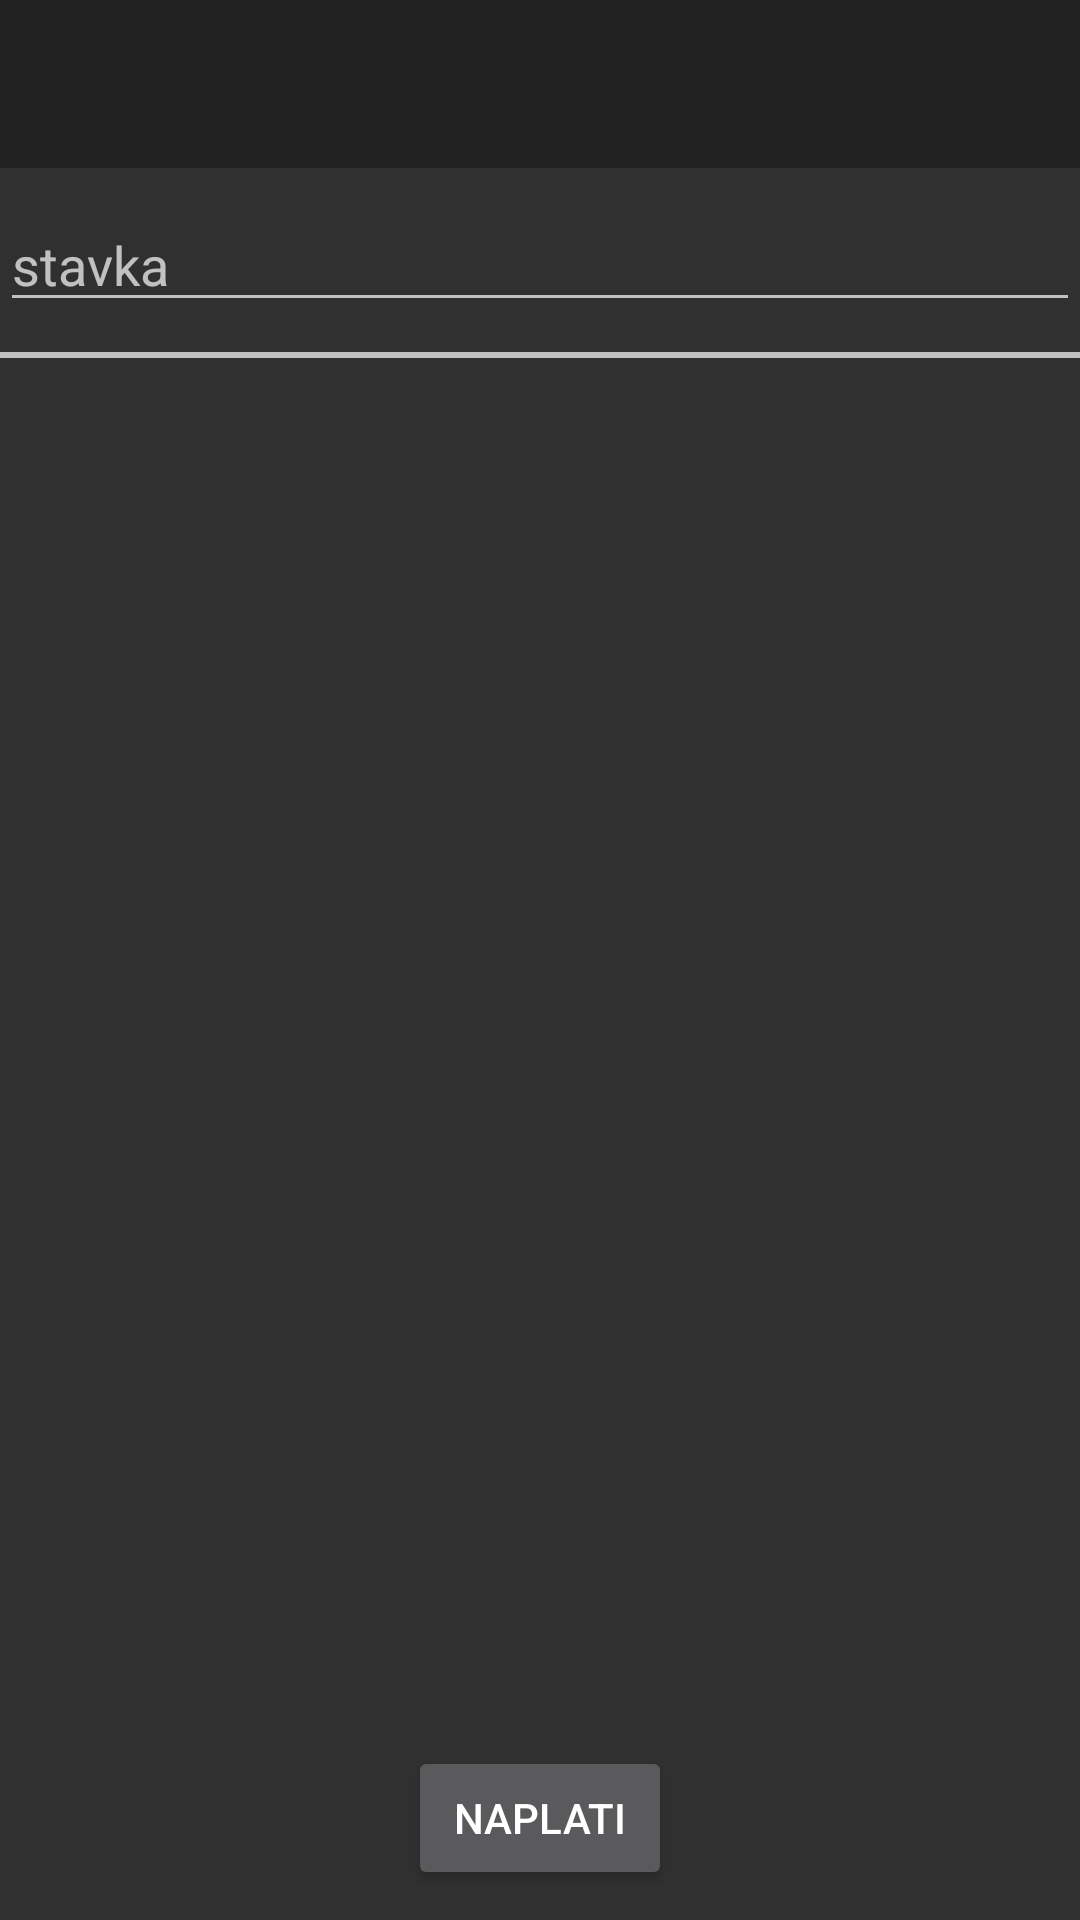

This screen was rendered from an Android layout file. Write that file and the resources it references.
<!-- AndroidManifest.xml: application theme AppTheme -->
<!-- res/layout/activity_konobar_narudzbina.xml -->
<?xml version="1.0" encoding="utf-8"?>
<LinearLayout xmlns:android="http://schemas.android.com/apk/res/android"
    xmlns:tools="http://schemas.android.com/tools"
    android:layout_width="match_parent"
    android:layout_height="match_parent"
    android:orientation="vertical"
    tools:context=".ui.activity.KonobarNarudzbinaActivity">

    <include layout="@layout/toolbar" />

    <AutoCompleteTextView
        android:id="@+id/actv_stavka"
        android:layout_width="match_parent"
        android:layout_height="wrap_content"
        android:layout_marginTop="10dp"
        android:hint="stavka" />

    <View
        android:layout_width="fill_parent"
        android:layout_height="2dp"
        android:layout_marginTop="10dp"
        android:background="#c0c0c0" />

    <RelativeLayout
        android:layout_marginBottom="10dp"
        android:layout_width="match_parent"
        android:layout_height="wrap_content">

        <ListView
            android:id="@+id/lv_narudzbina_stavka"
            android:layout_width="match_parent"
            android:layout_height="wrap_content"
            android:layout_marginTop="10dp"
            android:divider="@android:color/background_light"
            android:dividerHeight="1dp">
        </ListView>

        <Button
            android:id="@+id/naplati"
            android:layout_width="wrap_content"
            android:layout_height="wrap_content"
            android:layout_alignParentBottom="true"
            android:layout_centerHorizontal="true"
            android:text="Naplati" />
    </RelativeLayout>

</LinearLayout>
<!-- res/layout/toolbar.xml (included above) -->
<?xml version="1.0" encoding="utf-8"?>
<LinearLayout xmlns:android="http://schemas.android.com/apk/res/android"
    android:layout_width="match_parent"
    android:layout_height="wrap_content"
    android:orientation="vertical">

    <android.support.v7.widget.Toolbar
        android:id="@+id/my_toolbar"
        android:layout_width="match_parent"
        android:layout_height="?attr/actionBarSize"
        android:background="?attr/colorPrimary"
        android:elevation="4dp">

    </android.support.v7.widget.Toolbar>

</LinearLayout>
<!-- resources referenced by this layout -->
<resources>
  <style name="AppTheme" parent="Theme.AppCompat.NoActionBar">
          
  
      </style>
</resources>
